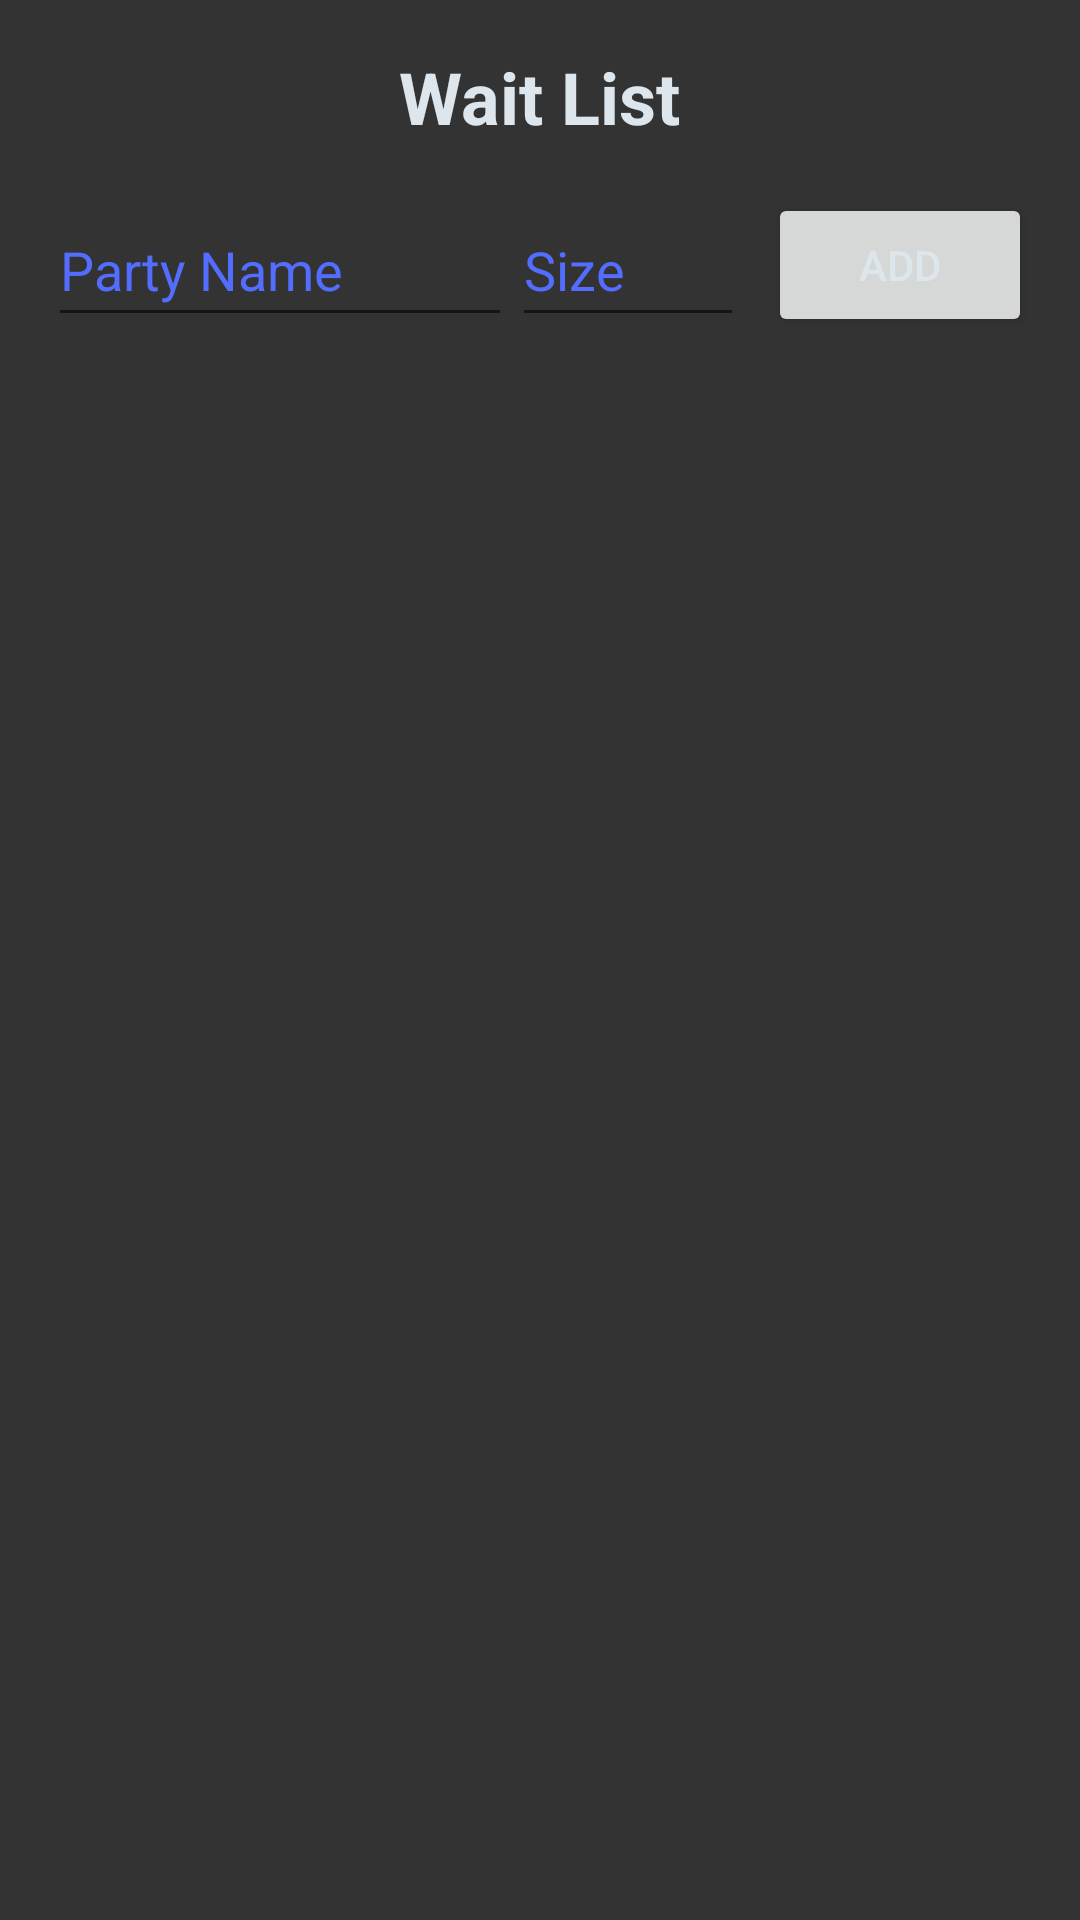

Layout XML and referenced resources for this Android screen:
<!-- AndroidManifest.xml: application theme AppTheme -->
<!-- res/layout/activity_wait_list.xml -->
<?xml version="1.0" encoding="utf-8"?>
<LinearLayout xmlns:android="http://schemas.android.com/apk/res/android"
    android:layout_width="match_parent"
    android:layout_height="match_parent"
    android:orientation="vertical"
    android:padding="16dp"
    android:gravity="center_horizontal">

    <TextView
        android:id="@+id/waitListTitle"
        android:layout_width="wrap_content"
        android:layout_height="wrap_content"
        android:text="Wait List"
        android:textSize="24sp"
        android:textStyle="bold"
        android:layout_marginBottom="16dp" />

    
    <LinearLayout
        android:layout_width="match_parent"
        android:layout_height="wrap_content"
        android:orientation="horizontal"
        android:gravity="center_vertical">

        <EditText
            android:id="@+id/partyNameEditText"
            android:layout_width="0dp"
            android:layout_height="wrap_content"
            android:layout_weight="2"
            android:hint="Party Name"
            android:inputType="textPersonName"
            android:minHeight="48dp"
            android:textColorHint="#536DFE" />

        <EditText
            android:id="@+id/partySizeEditText"
            android:layout_width="0dp"
            android:layout_height="wrap_content"
            android:layout_weight="1"
            android:hint="Size"
            android:inputType="number"
            android:minHeight="48dp"
            android:textColorHint="#536DFE" />

        <Button
            android:id="@+id/addPartyButton"
            android:layout_width="wrap_content"
            android:layout_height="wrap_content"
            android:text="Add"
            android:layout_marginStart="8dp" />
    </LinearLayout>

    
    <androidx.recyclerview.widget.RecyclerView
        android:id="@+id/waitListRecyclerView"
        android:layout_width="match_parent"
        android:layout_height="0dp"
        android:layout_weight="1"
        android:scrollbars="vertical" />

</LinearLayout>
<!-- resources referenced by this layout -->
<resources>
  <style name="AppTheme" parent="Theme.AppCompat.Light.DarkActionBar">
          
          <item name="colorPrimary">#27374D</item>
          <item name="colorPrimaryDark">#012741</item>
          <item name="colorAccent">#4CAF50</item>
          <item name="android:windowBackground">#333333</item>
          <item name="android:textColor">#DDE6ED</item>
      </style>
</resources>
